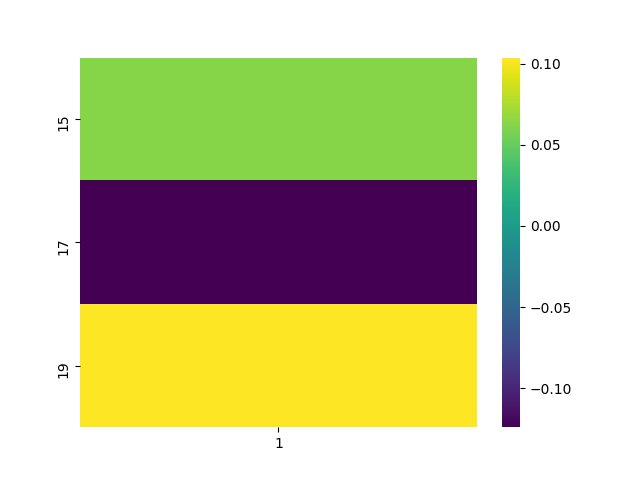

The table this chart was drawn from, first rows:
, 1
15, 0.06273
17, -0.124
19, 0.1038
